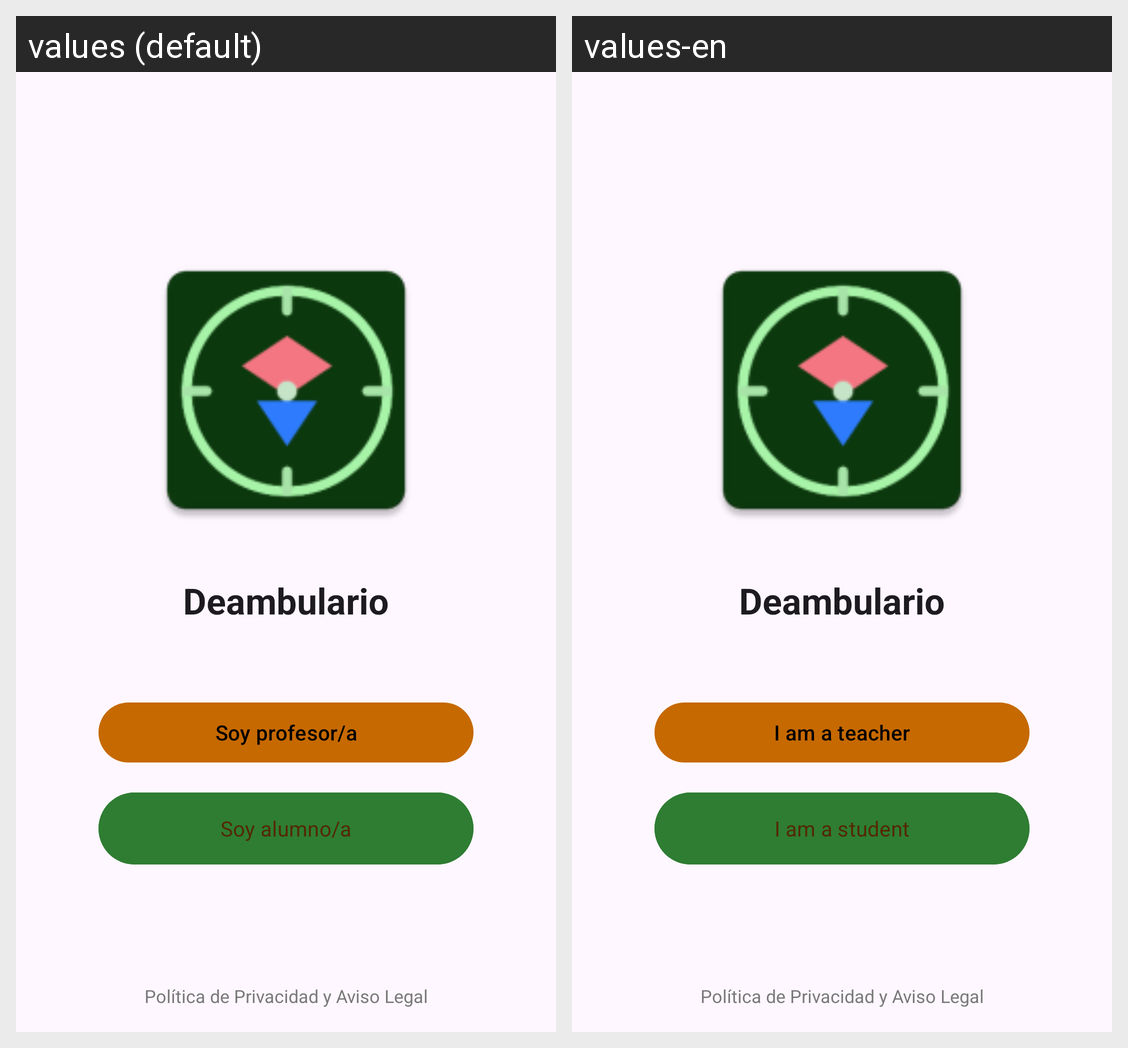

This grid shows one Android layout under two languages. Give, for every string resource on the screen, its name, the default text and each shown locale's text.
Android screen res/layout/fragment_auth_select.xml rendered under 2 locales, left to right: values (default), values-en. Device: Nexus 5 (rendered at 1080×1920; each locale shown at half size, 540×960, under a caption strip naming it); theme Theme.Deambulario.
Strings drawn on this screen, with the default value and each locale's value (text and hints the layout hard-codes, and strings that could not be matched under every locale, appear in the picture but are not listed):

app_name
  values: Deambulario
  values-en: Deambulario

welcome
  values: Deambulario
  values-en: Deambulario

im_teacher
  values: Soy profesor/a
  values-en: I am a teacher

im_student
  values: Soy alumno/a
  values-en: I am a student

privacy_policy_label
  values: Política de Privacidad y Aviso Legal
  values-en: Política de Privacidad y Aviso Legal
